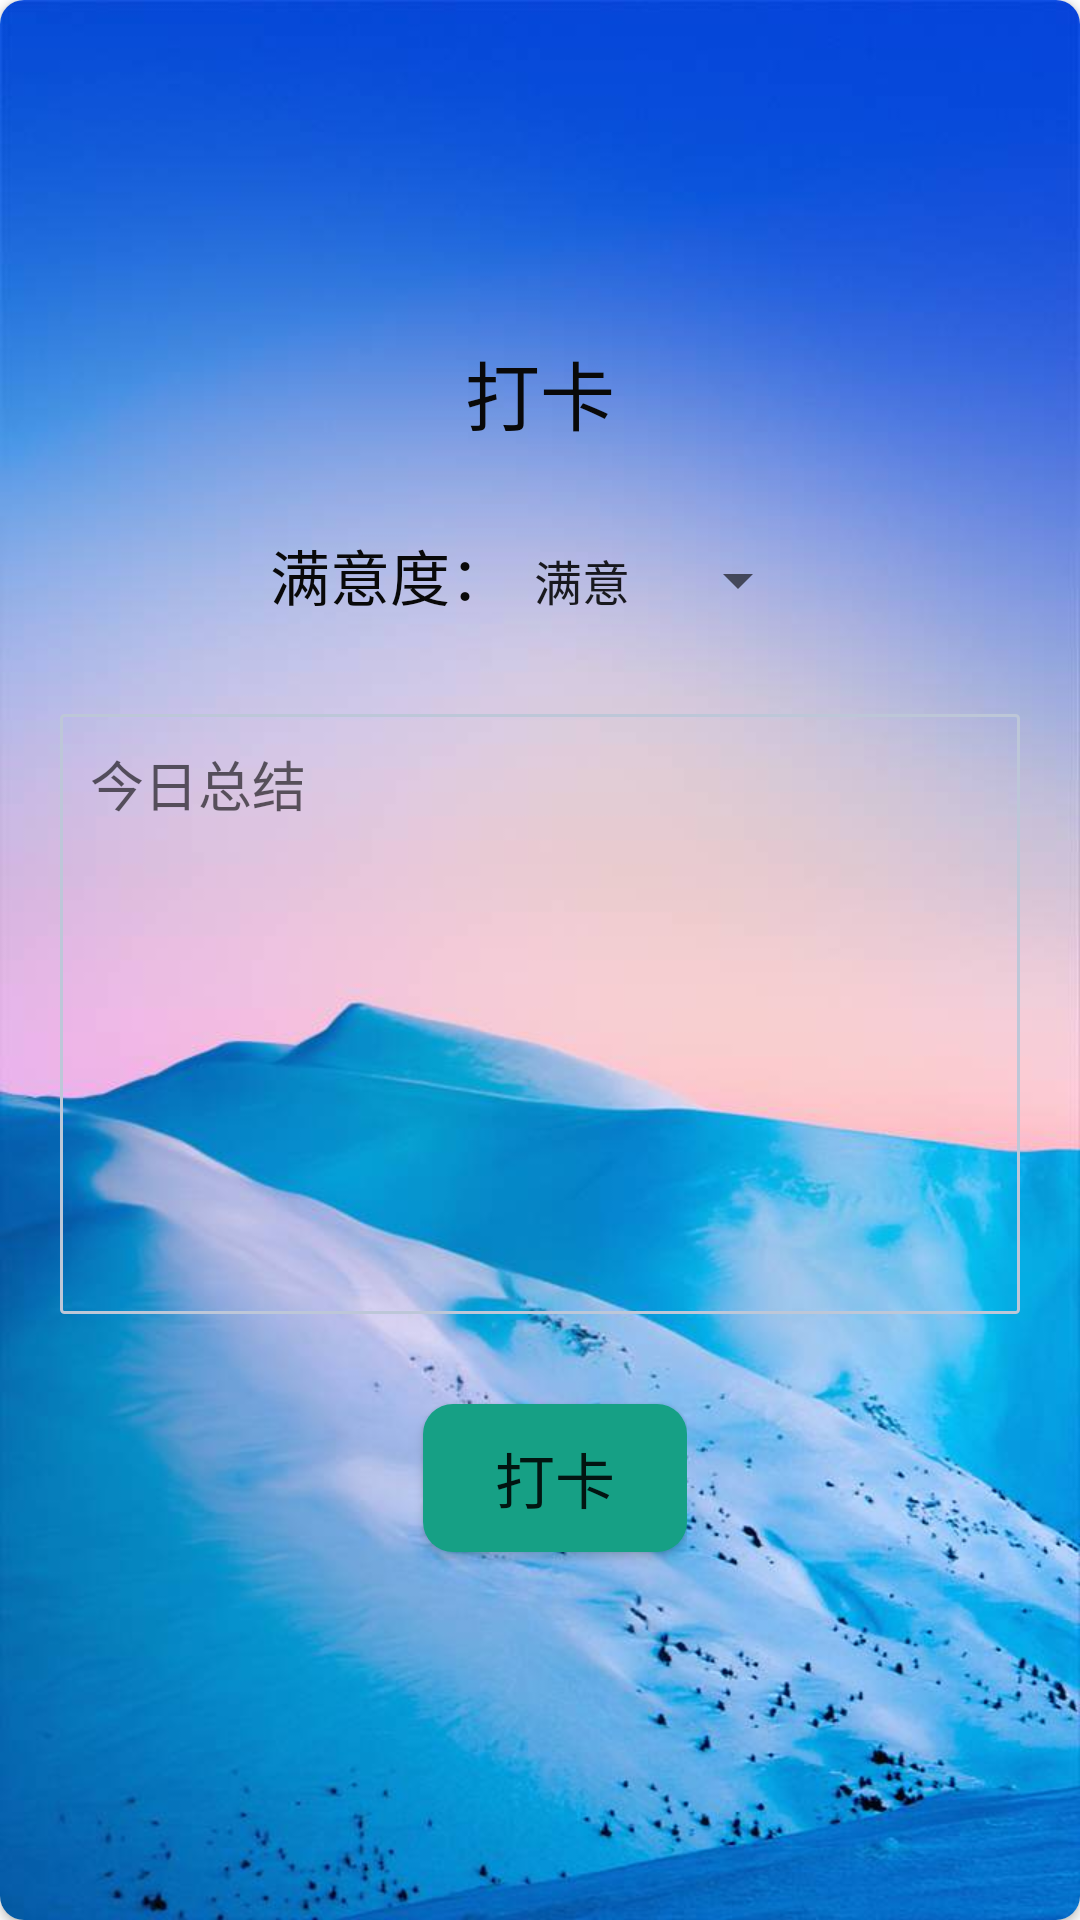

The Android layout XML behind this screen, and the referenced resources:
<!-- AndroidManifest.xml: activity theme AppTheme.NoActionBar -->
<!-- res/layout/activity_punch.xml -->
<?xml version="1.0" encoding="utf-8"?>
<androidx.cardview.widget.CardView xmlns:card_view="http://schemas.android.com/apk/res-auto"
    xmlns:android="http://schemas.android.com/apk/res/android"
    android:layout_width="match_parent"
    android:layout_height="match_parent"
    card_view:cardCornerRadius="8dp"
    card_view:cardBackgroundColor="@color/grey_card">

    <ImageView
        android:src="@drawable/bg_punch"
        android:layout_width="match_parent"
        android:layout_height="match_parent"/>

    <LinearLayout
        android:layout_gravity="center"
        android:gravity="center"
        android:orientation="vertical"
        android:layout_width="match_parent"
        android:layout_height="wrap_content"
        >

        <TextView
            android:text="打卡"
            android:textSize="25sp"
            android:textColor="@color/black"
            android:layout_width="wrap_content"
            android:layout_height="wrap_content"/>

        <LinearLayout
            android:layout_marginTop="@dimen/space_20dp"
            android:orientation="horizontal"
            android:layout_width="wrap_content"
            android:layout_height="wrap_content">

            <TextView
                android:layout_width="wrap_content"
                android:layout_height="39dp"
                android:text="满意度："
                android:textColor="@color/black"
                android:textSize="20sp" />
            <Spinner
                android:textColor="@color/cal_line_grey"
                android:layout_width="100dp"
                android:id="@+id/plan_attitude"
                android:textSize="20sp"
                android:layout_height="49dp"
                android:entries="@array/plan_attitude"
                />

        </LinearLayout>

        <LinearLayout
            android:layout_marginTop="@dimen/space_10dp"
            android:orientation="horizontal"
            android:layout_width="match_parent"
            android:layout_height="wrap_content">

            <EditText
                android:layout_marginLeft="@dimen/space_20dp"
                android:layout_marginRight="@dimen/space_20dp"
                android:layout_marginTop="@dimen/space_10dp"
                android:gravity="top"
                android:textColor="@color/black"
                android:id="@+id/plan_summary"
                android:layout_width="match_parent"
                android:background="@drawable/bg_edittext"
                android:layout_height="200dp"
                android:padding="@dimen/space_10dp"
                android:hint="今日总结"/>
        </LinearLayout>

        <LinearLayout
            android:layout_marginTop="@dimen/space_20dp"
            android:gravity="center"
            android:layout_gravity="center"
            android:orientation="horizontal"
            android:layout_width="wrap_content"
            android:layout_height="wrap_content">


            <Button
                android:layout_marginLeft="@dimen/space_10dp"
                android:text="打卡"
                android:textSize="20sp"
                android:layout_marginTop="@dimen/space_10dp"
                android:id="@+id/punch_main"
                android:backgroundTint="@color/cal_color_green"
                android:background="@drawable/button_circle_shape"
                android:layout_width="wrap_content"
                android:layout_height="wrap_content"
                android:layout_marginBottom="@dimen/space_10dp"/>
        </LinearLayout>


    </LinearLayout>


</androidx.cardview.widget.CardView>
<!-- resources referenced by this layout -->
<resources>
  <string-array name="plan_attitude">
          <item>满意</item>
          <item>一般</item>
          <item>不满意</item>
      </string-array>
  <color name="black">#090909</color>
  <color name="cal_color_green">#FF16A085</color>
  <color name="cal_line_grey">#9B9B9B</color>
  <color name="grey_card">#fafafa</color>
  <dimen name="space_10dp">10dp</dimen>
  <dimen name="space_20dp">20dp</dimen>
  <!-- drawable bg_edittext (drawable) -->
  <?xml version="1.0" encoding="utf-8"?>
  <selector xmlns:android="http://schemas.android.com/apk/res/android">
      <item
          android:state_window_focused="false"
          android:drawable="@drawable/bg_edittext_normal" />
      <item
          android:state_focused="true"
          android:drawable="@drawable/bg_edittext_focused" />
  
  </selector>
  <!-- drawable bg_punch: jpg bitmap (drawable, 46112 bytes) -->
  <!-- drawable button_circle_shape (drawable) -->
  <?xml version="1.0" encoding="UTF-8"?>
  <shape
      xmlns:android="http://schemas.android.com/apk/res/android"
      android:shape="rectangle">
      
      <solid android:color="#62B3F6" />
      
      
      <corners
          android:radius="10dip" />
      
      
      
      
      
      
      
      **设置文字padding**
      
      <padding
          android:left="10dp"
          android:top="10dp"
          android:right="10dp"
          android:bottom="10dp"
          />
  </shape>
  <style name="AppTheme.NoActionBar">
          <item name="windowActionBar">false</item>
          <item name="windowNoTitle">true</item>
      </style>
  <!-- drawable bg_edittext_normal (drawable) -->
  <?xml version="1.0" encoding="utf-8"?>
  <shape xmlns:android="http://schemas.android.com/apk/res/android">
      <solid android:color="@android:color/transparent" />
      <corners android:radius="1dp"/>
      <stroke
          android:width="1dip"
          android:color="#BDC7D8" />
  </shape>
  <!-- drawable bg_edittext_focused (drawable) -->
  <?xml version="1.0" encoding="utf-8"?>
  <shape xmlns:android="http://schemas.android.com/apk/res/android">
      <solid android:color="@android:color/transparent" />
      <corners android:radius="1dp"/>
      <stroke
          android:width="1dip"
          android:color="#728ea3" />
  </shape>
</resources>
